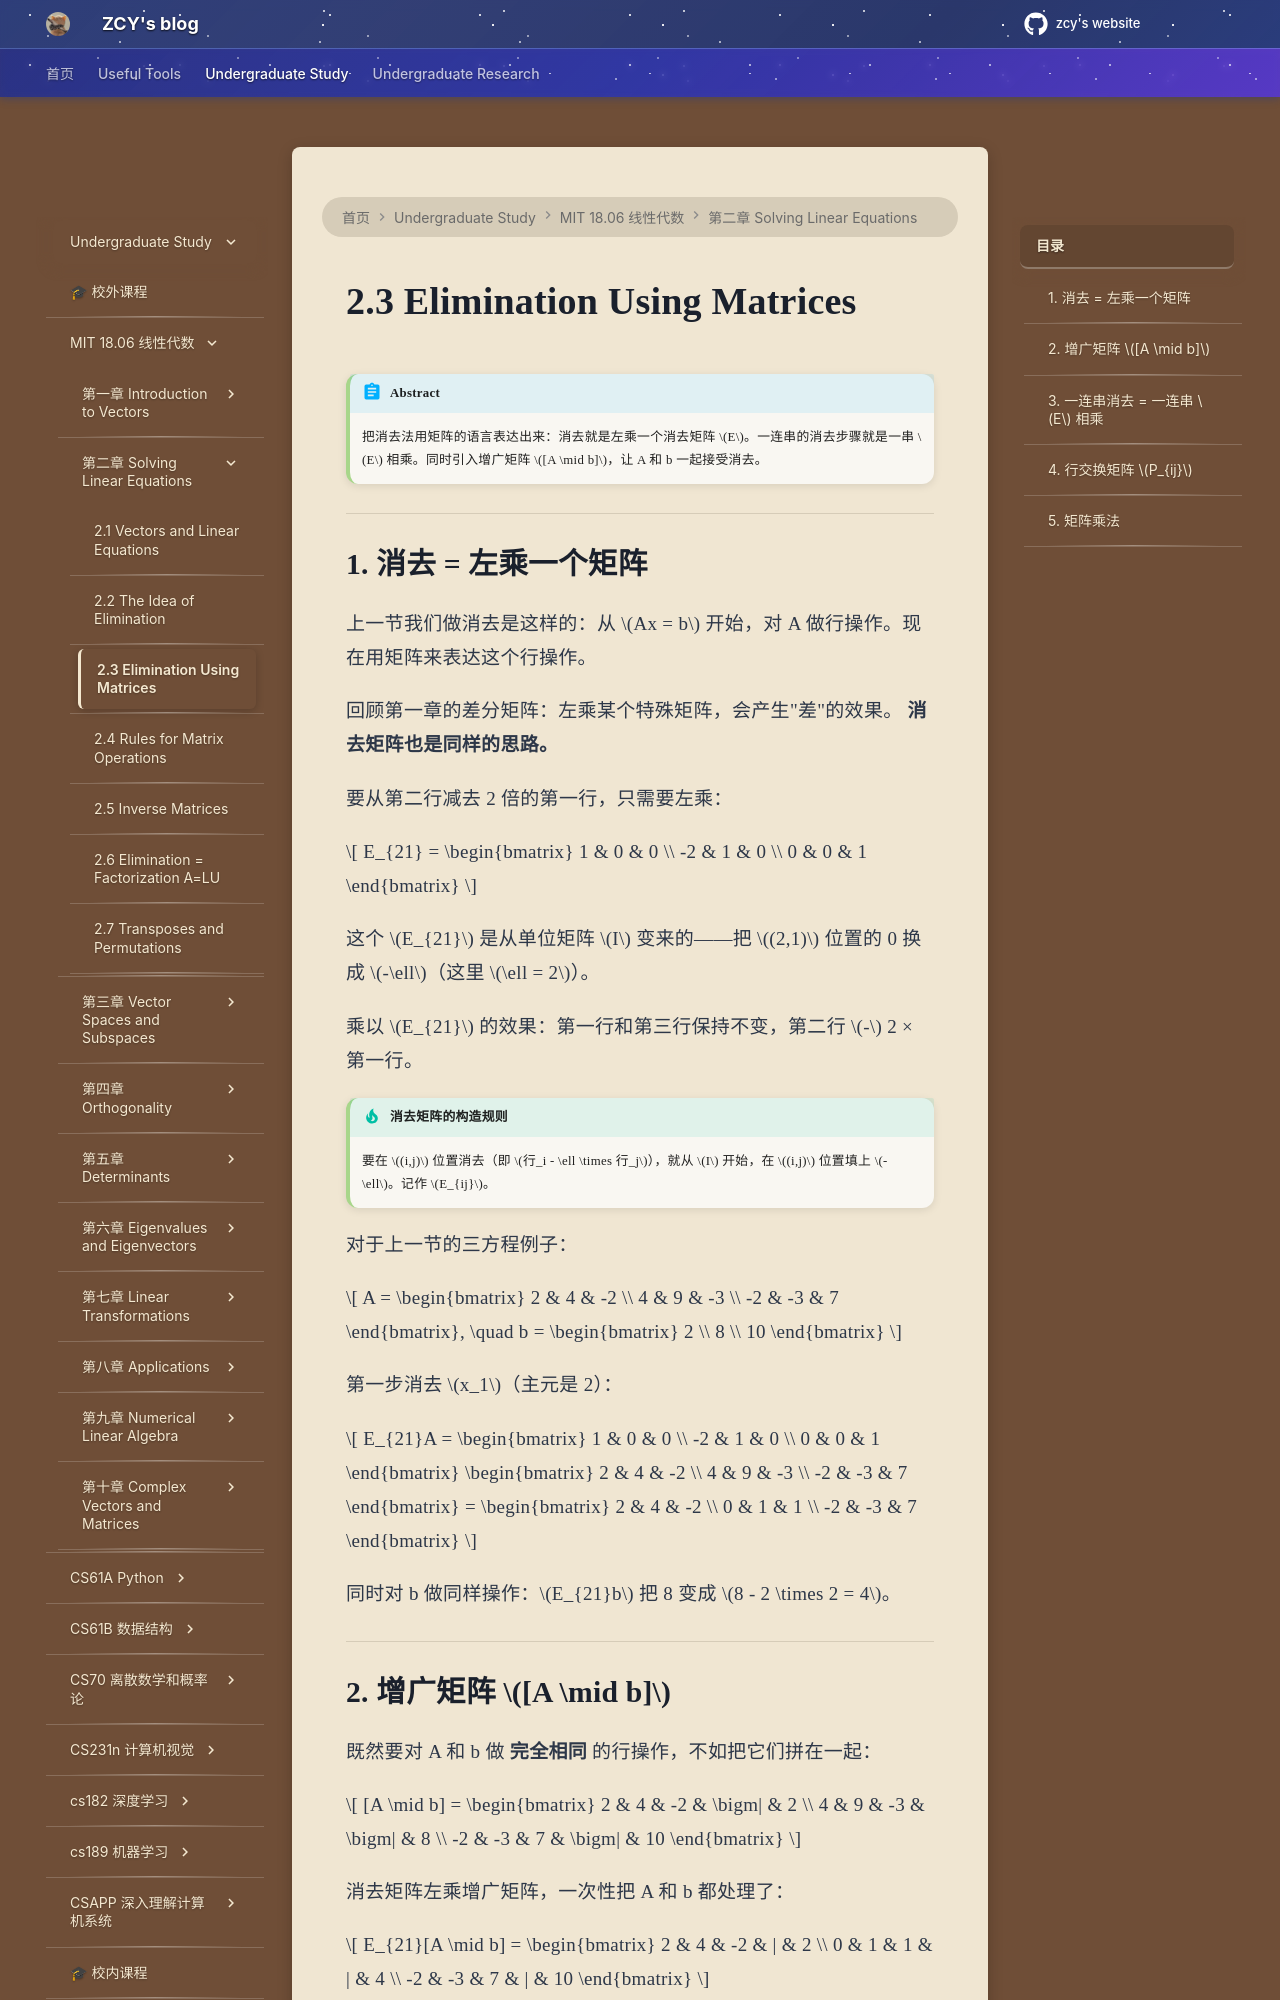

repository: mouchenmou/ZCY-s-website · page: 笔记本/mit 18.06 线性代数/第2章 Solving Linear Equations/2.3 Elimination Using Matrices/index.html · generator: mkdocs

!!! abstract
    把消去法用矩阵的语言表达出来：消去就是左乘一个消去矩阵 $E$。一连串的消去步骤就是一串 $E$ 相乘。同时引入增广矩阵 $[A \mid b]$，让 A 和 b 一起接受消去。

---

## 1. 消去 = 左乘一个矩阵

上一节我们做消去是这样的：从 $Ax = b$ 开始，对 A 做行操作。现在用矩阵来表达这个行操作。

回顾第一章的差分矩阵：左乘某个特殊矩阵，会产生"差"的效果。 **消去矩阵也是同样的思路。**

要从第二行减去 2 倍的第一行，只需要左乘：

$$
E_{21} = \begin{bmatrix} 1 & 0 & 0 \\ -2 & 1 & 0 \\ 0 & 0 & 1 \end{bmatrix}
$$

这个 $E_{21}$ 是从单位矩阵 $I$ 变来的——把 $(2,1)$ 位置的 0 换成 $-\ell$（这里 $\ell = 2$）。

乘以 $E_{21}$ 的效果：第一行和第三行保持不变，第二行 $-$ 2 × 第一行。

!!! tip "消去矩阵的构造规则"
    要在 $(i,j)$ 位置消去（即 $行_i - \ell \times 行_j$），就从 $I$ 开始，在 $(i,j)$ 位置填上 $-\ell$。记作 $E_{ij}$。

对于上一节的三方程例子：

$$
A = \begin{bmatrix} 2 & 4 & -2 \\ 4 & 9 & -3 \\ -2 & -3 & 7 \end{bmatrix}, \quad b = \begin{bmatrix} 2 \\ 8 \\ 10 \end{bmatrix}
$$

第一步消去 $x_1$（主元是 2）：

$$
E_{21}A = \begin{bmatrix} 1 & 0 & 0 \\ -2 & 1 & 0 \\ 0 & 0 & 1 \end{bmatrix} \begin{bmatrix} 2 & 4 & -2 \\ 4 & 9 & -3 \\ -2 & -3 & 7 \end{bmatrix} = \begin{bmatrix} 2 & 4 & -2 \\ 0 & 1 & 1 \\ -2 & -3 & 7 \end{bmatrix}
$$

同时对 b 做同样操作：$E_{21}b$ 把 8 变成 $8 - 2 \times 2 = 4$。

---

## 2. 增广矩阵 $[A \mid b]$

既然要对 A 和 b 做 **完全相同** 的行操作，不如把它们拼在一起：

$$
[A \mid b] = \begin{bmatrix} 2 & 4 & -2 & \bigm| & 2 \\ 4 & 9 & -3 & \bigm| & 8 \\ -2 & -3 & 7 & \bigm| & 10 \end{bmatrix}
$$

消去矩阵左乘增广矩阵，一次性把 A 和 b 都处理了：

$$
E_{21}[A \mid b] = \begin{bmatrix} 2 & 4 & -2 & | & 2 \\ 0 & 1 & 1 & | & 4 \\ -2 & -3 & 7 & | & 10 \end{bmatrix}
$$

右侧新第二行是 $0,1,1,4$，对应着新方程 $x_2 + x_3 = 4$。

---
